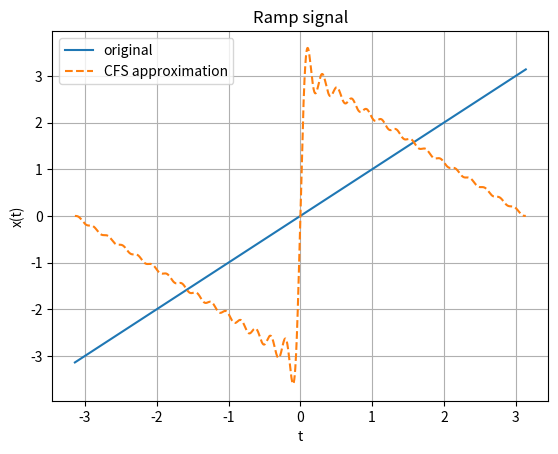

The script that saved this image:
'''
generate ramp signal for x(t) = t for -pi<=t<=pi

Ck = j(-1^k)/k  for k!=0
C0 = 0          for k=0
'''
import numpy as np
import matplotlib.pyplot as plt

t = np.linspace(-np.pi,np.pi,3000)
x = t

x_fs = np.zeros_like(t,dtype=complex)
K = 30

for k in range(-K,K+1):
    if k!=0:
        Ck = 1j*(-1**k)/k
    x_fs += Ck*np.exp(1j*k*t)

plt.figure()
plt.plot(t,x,label="original")
plt.plot(t,x_fs,'--',label="CFS approximation")
plt.title("Ramp signal")
plt.xlabel("t")
plt.ylabel("x(t)")
plt.legend()
plt.grid()
plt.show()
